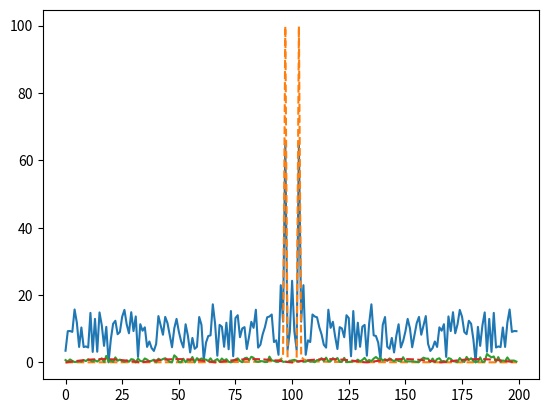

Recreate this plot in Python.
import numpy as np
from scipy.optimize import minimize

def tv_norm_aniso(im_est):
    '''2D, anisotropic TV norm.'''

    norm = np.sum(np.abs(np.roll(im_est,1,axis=0) - im_est) + np.abs(np.roll(im_est,1,axis=1) - im_est),axis=(0,1))
    return(norm)

def run(kspace,obj,niter=200,tol=1e-8):

    cur_x = kspace.copy()
    gamma = .5 # const step size multiplier
    previous_step_size = 1

    # Forward finite difference method
    def grad(x0,h=1e-5):
        g = np.empty_like(x0)
        for ii in range(x0.size):
            x_tmp = x0.copy()
            x_tmp[ii] += h
            g[ii] = (obj(x_tmp) - obj(x0))/h
        return(g)

    # Gradient descent method
    iter = 0
    # while (np.any(previous_step_size > tol)) & (iter < niter):
    while iter < niter:
        prev_x = cur_x
        cur_x -= gamma*grad(prev_x)
        # previous_step_size = np.abs(cur_x - prev_x)
        iter += 1
        if np.mod(iter,100):
            print('Progress... [%d%%]\r' % (iter/niter*100),end='')

    print('Iter total: %d' % iter)
    print('Min at %f' % obj(cur_x))

    return(cur_x)

def ed_run(kspace,weights,niter=70,step=0.5):
    # These methods are scale sensitive so we arbitrarily rescale the image so
    # that the max value is 4 for consistency's sake
    MAGIC_SCALE_NUMBER = 4.

    #create_image_input(kspace)
    im0 = np.fft.ifftn(kspace)

    #scale_image_input()
    scale_factor = MAGIC_SCALE_NUMBER/np.max(np.abs(im0[:]))
    im0 *= scale_factor

    # iteratively_reconstruct()
    im_est = im0.copy()
    for ii in range(niter):
        # update_fidelity_term
        fidelity_term = weights[0]*(im0 - im_est)

        # update_spatial_term
        spatial_term = weights[1]*tv_norm_aniso(im_est)

        # update_image_estimate
        image_update = step_size*(fidelity_term + spatial_term)
        im_est += image_update

    # unscale_image()
    im_est /= scale_factor

    return(im_est)

if __name__ == '__main__':

    import matplotlib.pyplot as plt

    # Create a sparse signal in the Fourier domain
    x0 = np.sin(np.linspace(0,2*np.pi,200)*3)
    x0 = np.fft.fft(np.fft.ifft(x0))

    # Undersample it
    n_coeffs = 100
    idx = np.random.permutation(x0.size)
    idx = idx[0:n_coeffs]
    ds_x0 = np.zeros(x0.shape,dtype='complex')
    ds_x0[idx] = x0[idx]

    # Give an objective function
    def obj(x_curr):
        # Fidelity term
        fidelity_term = .5*np.linalg.norm(ds_x0[idx] - x_curr[idx])

        # l1 minimization
        l1_min_term = np.linalg.norm(np.abs(np.fft.fftshift(np.fft.fft(x_curr))),ord=1)
        return(fidelity_term + l1_min_term)

    x = run(ds_x0,obj)

    plt.plot(np.abs(np.fft.fftshift(np.fft.fft(x))))
    plt.plot(np.abs(np.fft.fftshift(np.fft.fft(x0))),'--')
    plt.show()

    plt.plot(np.abs(x))
    plt.plot(np.abs(x0),'--')
    plt.show()
